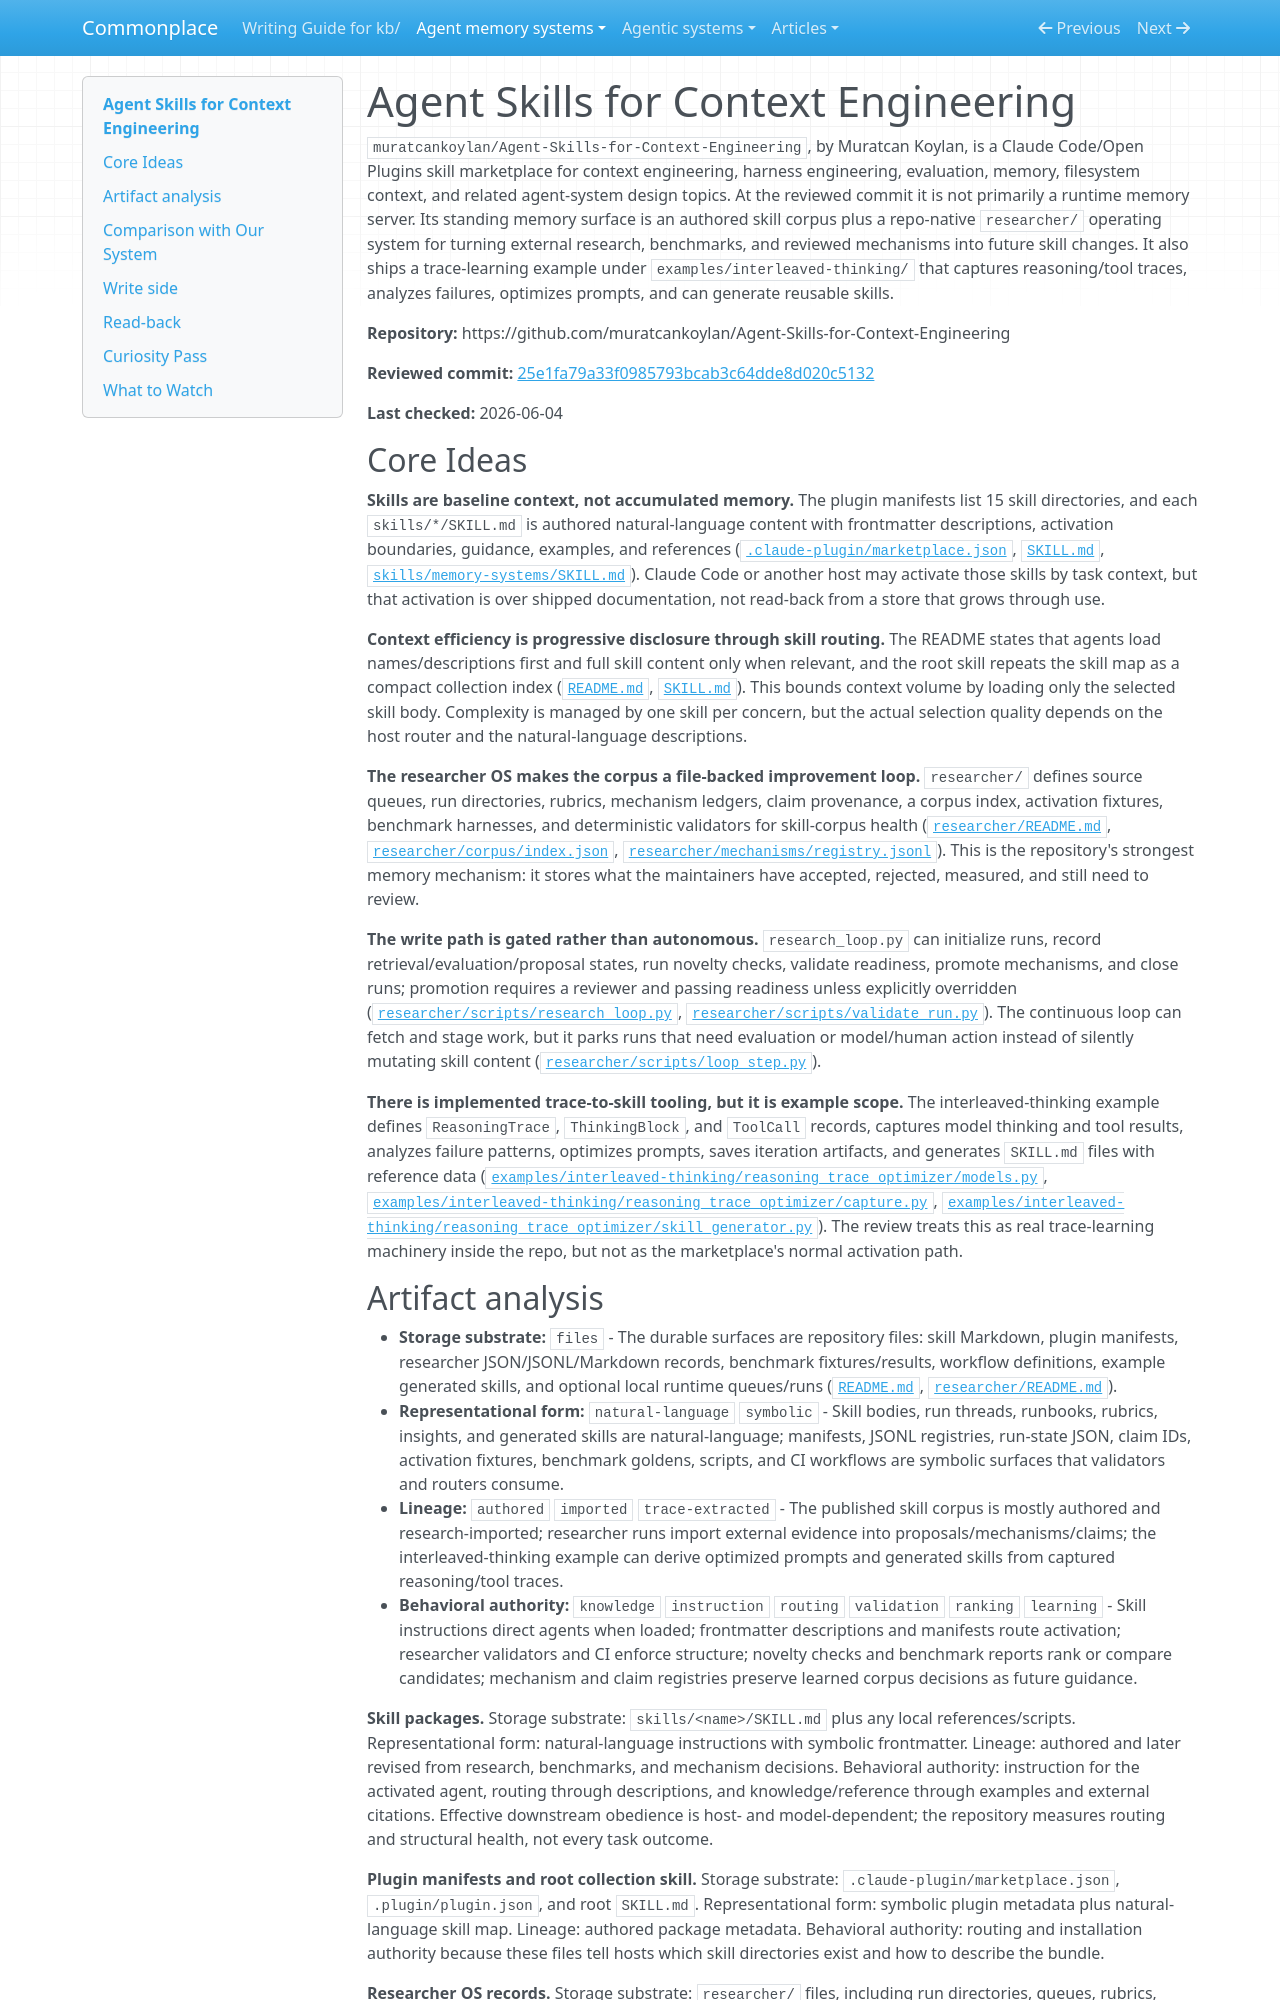

repository: zby/commonplace · page: agent-memory-systems/reviews/agent-skills-for-context-engineering/index.html · generator: mkdocs

---
description: "Agent Skills for Context Engineering review: authored context-engineering skills plus a file-based researcher OS and trace-to-skill example tooling"
type: agent-memory-systems/types/agent-memory-system-review.md
source-tier: code-grounded
last-checked: "2026-06-04"
tags: [trace-learning]
---

# Agent Skills for Context Engineering

`muratcankoylan/Agent-Skills-for-Context-Engineering`, by Muratcan Koylan, is a Claude Code/Open Plugins skill marketplace for context engineering, harness engineering, evaluation, memory, filesystem context, and related agent-system design topics. At the reviewed commit it is not primarily a runtime memory server. Its standing memory surface is an authored skill corpus plus a repo-native `researcher/` operating system for turning external research, benchmarks, and reviewed mechanisms into future skill changes. It also ships a trace-learning example under `examples/interleaved-thinking/` that captures reasoning/tool traces, analyzes failures, optimizes prompts, and can generate reusable skills.

**Repository:** https://github.com/muratcankoylan/Agent-Skills-for-Context-Engineering

**Reviewed commit:** [25e1fa79a33f0985793bcab3c64dde8d020c5132](https://github.com/muratcankoylan/Agent-Skills-for-Context-Engineering/commit/25e1fa79a33f0985793bcab3c64dde8d020c5132)

**Last checked:** 2026-06-04

## Core Ideas

**Skills are baseline context, not accumulated memory.** The plugin manifests list 15 skill directories, and each `skills/*/SKILL.md` is authored natural-language content with frontmatter descriptions, activation boundaries, guidance, examples, and references ([`.claude-plugin/marketplace.json`](https://github.com/muratcankoylan/Agent-Skills-for-Context-Engineering/blob/25e1fa79a33f0985793bcab3c64dde8d020c5132/.claude-plugin/marketplace.json), [`SKILL.md`](https://github.com/muratcankoylan/Agent-Skills-for-Context-Engineering/blob/25e1fa79a33f0985793bcab3c64dde8d020c5132/SKILL.md), [`skills/memory-systems/SKILL.md`](https://github.com/muratcankoylan/Agent-Skills-for-Context-Engineering/blob/25e1fa79a33f0985793bcab3c64dde8d020c5132/skills/memory-systems/SKILL.md)). Claude Code or another host may activate those skills by task context, but that activation is over shipped documentation, not read-back from a store that grows through use.

**Context efficiency is progressive disclosure through skill routing.** The README states that agents load names/descriptions first and full skill content only when relevant, and the root skill repeats the skill map as a compact collection index ([`README.md`](https://github.com/muratcankoylan/Agent-Skills-for-Context-Engineering/blob/25e1fa79a33f0985793bcab3c64dde8d020c5132/README.md), [`SKILL.md`](https://github.com/muratcankoylan/Agent-Skills-for-Context-Engineering/blob/25e1fa79a33f0985793bcab3c64dde8d020c5132/SKILL.md)). This bounds context volume by loading only the selected skill body. Complexity is managed by one skill per concern, but the actual selection quality depends on the host router and the natural-language descriptions.

**The researcher OS makes the corpus a file-backed improvement loop.** `researcher/` defines source queues, run directories, rubrics, mechanism ledgers, claim provenance, a corpus index, activation fixtures, benchmark harnesses, and deterministic validators for skill-corpus health ([`researcher/README.md`](https://github.com/muratcankoylan/Agent-Skills-for-Context-Engineering/blob/25e1fa79a33f0985793bcab3c64dde8d020c5132/researcher/README.md), [`researcher/corpus/index.json`](https://github.com/muratcankoylan/Agent-Skills-for-Context-Engineering/blob/25e1fa79a33f0985793bcab3c64dde8d020c5132/researcher/corpus/index.json), [`researcher/mechanisms/registry.jsonl`](https://github.com/muratcankoylan/Agent-Skills-for-Context-Engineering/blob/25e1fa79a33f0985793bcab3c64dde8d020c5132/researcher/mechanisms/registry.jsonl)). This is the repository's strongest memory mechanism: it stores what the maintainers have accepted, rejected, measured, and still need to review.

**The write path is gated rather than autonomous.** `research_loop.py` can initialize runs, record retrieval/evaluation/proposal states, run novelty checks, validate readiness, promote mechanisms, and close runs; promotion requires a reviewer and passing readiness unless explicitly overridden ([`researcher/scripts/research_loop.py`](https://github.com/muratcankoylan/Agent-Skills-for-Context-Engineering/blob/25e1fa79a33f0985793bcab3c64dde8d020c5132/researcher/scripts/research_loop.py), [`researcher/scripts/validate_run.py`](https://github.com/muratcankoylan/Agent-Skills-for-Context-Engineering/blob/25e1fa79a33f0985793bcab3c64dde8d020c5132/researcher/scripts/validate_run.py)). The continuous loop can fetch and stage work, but it parks runs that need evaluation or model/human action instead of silently mutating skill content ([`researcher/scripts/loop_step.py`](https://github.com/muratcankoylan/Agent-Skills-for-Context-Engineering/blob/25e1fa79a33f0985793bcab3c64dde8d020c5132/researcher/scripts/loop_step.py)).

**There is implemented trace-to-skill tooling, but it is example scope.** The interleaved-thinking example defines `ReasoningTrace`, `ThinkingBlock`, and `ToolCall` records, captures model thinking and tool results, analyzes failure patterns, optimizes prompts, saves iteration artifacts, and generates `SKILL.md` files with reference data ([`examples/interleaved-thinking/reasoning_trace_optimizer/models.py`](https://github.com/muratcankoylan/Agent-Skills-for-Context-Engineering/blob/25e1fa79a33f0985793bcab3c64dde8d020c5132/examples/interleaved-thinking/reasoning_trace_optimizer/models.py), [`examples/interleaved-thinking/reasoning_trace_optimizer/capture.py`](https://github.com/muratcankoylan/Agent-Skills-for-Context-Engineering/blob/25e1fa79a33f0985793bcab3c64dde8d020c5132/examples/interleaved-thinking/reasoning_trace_optimizer/capture.py), [`examples/interleaved-thinking/reasoning_trace_optimizer/skill_generator.py`](https://github.com/muratcankoylan/Agent-Skills-for-Context-Engineering/blob/25e1fa79a33f0985793bcab3c64dde8d020c5132/examples/interleaved-thinking/reasoning_trace_optimizer/skill_generator.py)). The review treats this as real trace-learning machinery inside the repo, but not as the marketplace's normal activation path.
